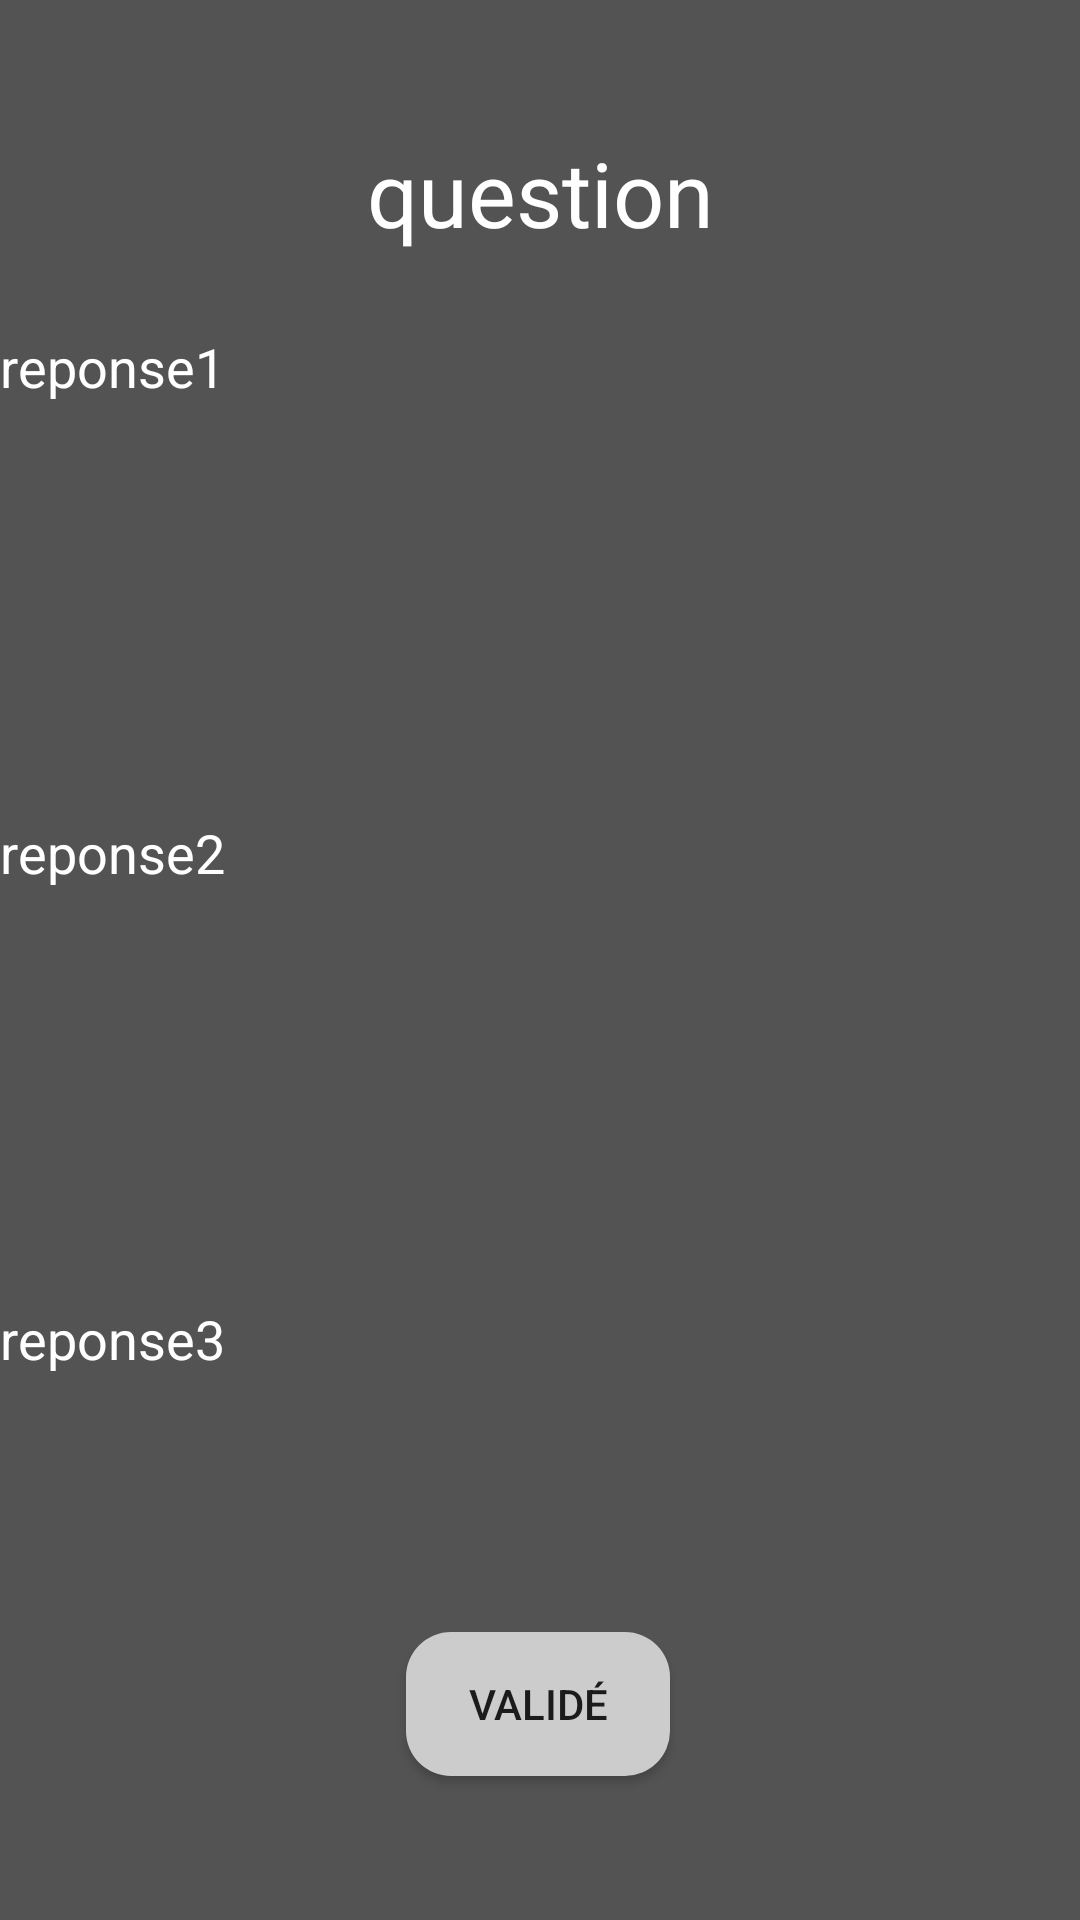

Android layout source for this screen:
<!-- AndroidManifest.xml: application theme AppTheme -->
<!-- res/layout/activity_sec_dialog.xml -->
<?xml version="1.0" encoding="utf-8"?>
<androidx.constraintlayout.widget.ConstraintLayout xmlns:android="http://schemas.android.com/apk/res/android"
    xmlns:app="http://schemas.android.com/apk/res-auto"
    xmlns:tools="http://schemas.android.com/tools"
    android:layout_width="match_parent"
    android:layout_height="match_parent"
    android:background="@color/background_dark"
    tools:context=".QuizView">

    <TextView
        android:id="@+id/reponse3"
        android:textColor="@color/white"
        android:layout_width="match_parent"
        android:layout_height="50dp"
        android:layout_marginBottom="156dp"
        android:onClick="onClickReponse3"
        android:text="reponse3"
        android:textSize="18sp"
        app:layout_constraintBottom_toBottomOf="parent"
        tools:layout_editor_absoluteX="0dp" />

    <TextView
        android:id="@+id/reponse1"
        android:textColor="@color/white"
        android:layout_width="match_parent"
        android:layout_height="50dp"
        android:layout_marginBottom="112dp"
        android:contentDescription="reponse 1"
        android:onClick="onClickReponse1"
        android:text="reponse1"
        android:textSize="18sp"
        app:layout_constraintBottom_toTopOf="@+id/reponse2"
        tools:layout_editor_absoluteX="0dp" />

    <TextView
        android:id="@+id/reponse2"
        android:textColor="@color/white"
        android:layout_width="match_parent"
        android:layout_height="50dp"
        android:layout_marginBottom="112dp"
        android:onClick="onClickReponse2"
        android:text="reponse2"
        android:textSize="18sp"
        app:layout_constraintBottom_toTopOf="@+id/reponse3"
        tools:layout_editor_absoluteX="0dp" />

    <TextView
        android:id="@+id/question"
        android:textColor="@color/white"
        android:layout_width="wrap_content"
        android:layout_height="wrap_content"
        android:layout_marginTop="44dp"
        android:text="question"
        android:textSize="30sp"
        app:layout_constraintEnd_toEndOf="parent"
        app:layout_constraintStart_toStartOf="parent"
        app:layout_constraintTop_toTopOf="parent" />

    <Button
        android:id="@+id/valideBtn"
        android:layout_width="wrap_content"
        android:layout_height="wrap_content"
        android:layout_marginBottom="48dp"
        android:onClick="onClickValide"
        android:text="validé"
        android:background="@drawable/arrondi_btn"
        app:layout_constraintBottom_toBottomOf="parent"
        app:layout_constraintEnd_toEndOf="parent"
        app:layout_constraintHorizontal_bias="0.498"
        app:layout_constraintStart_toStartOf="parent" />
</androidx.constraintlayout.widget.ConstraintLayout>
<!-- resources referenced by this layout -->
<resources>
  <color name="background_dark">#aa000000</color>
  <color name="white">#ffffff</color>
  <!-- drawable arrondi_btn (drawable) -->
  <?xml version="1.0" encoding="utf-8"?>
  <selector xmlns:android="http://schemas.android.com/apk/res/android" >
      <item >
          <shape android:shape="rectangle"  >
              <corners android:radius="15dp" />
              <solid android:color="@color/button" />
          </shape>
      </item>
  </selector>
  <style name="AppTheme" parent="Theme.AppCompat.Light.DarkActionBar">
          
          <item name="colorPrimary">@color/colorPrimary</item>
          <item name="colorPrimaryDark">@color/colorPrimaryDark</item>
          <item name="colorAccent">@color/colorAccent</item>
      </style>
  <color name="button">#cccccc</color>
  <color name="colorPrimary">#6200EE</color>
  <color name="colorPrimaryDark">#3700B3</color>
  <color name="colorAccent">#03DAC5</color>
</resources>
